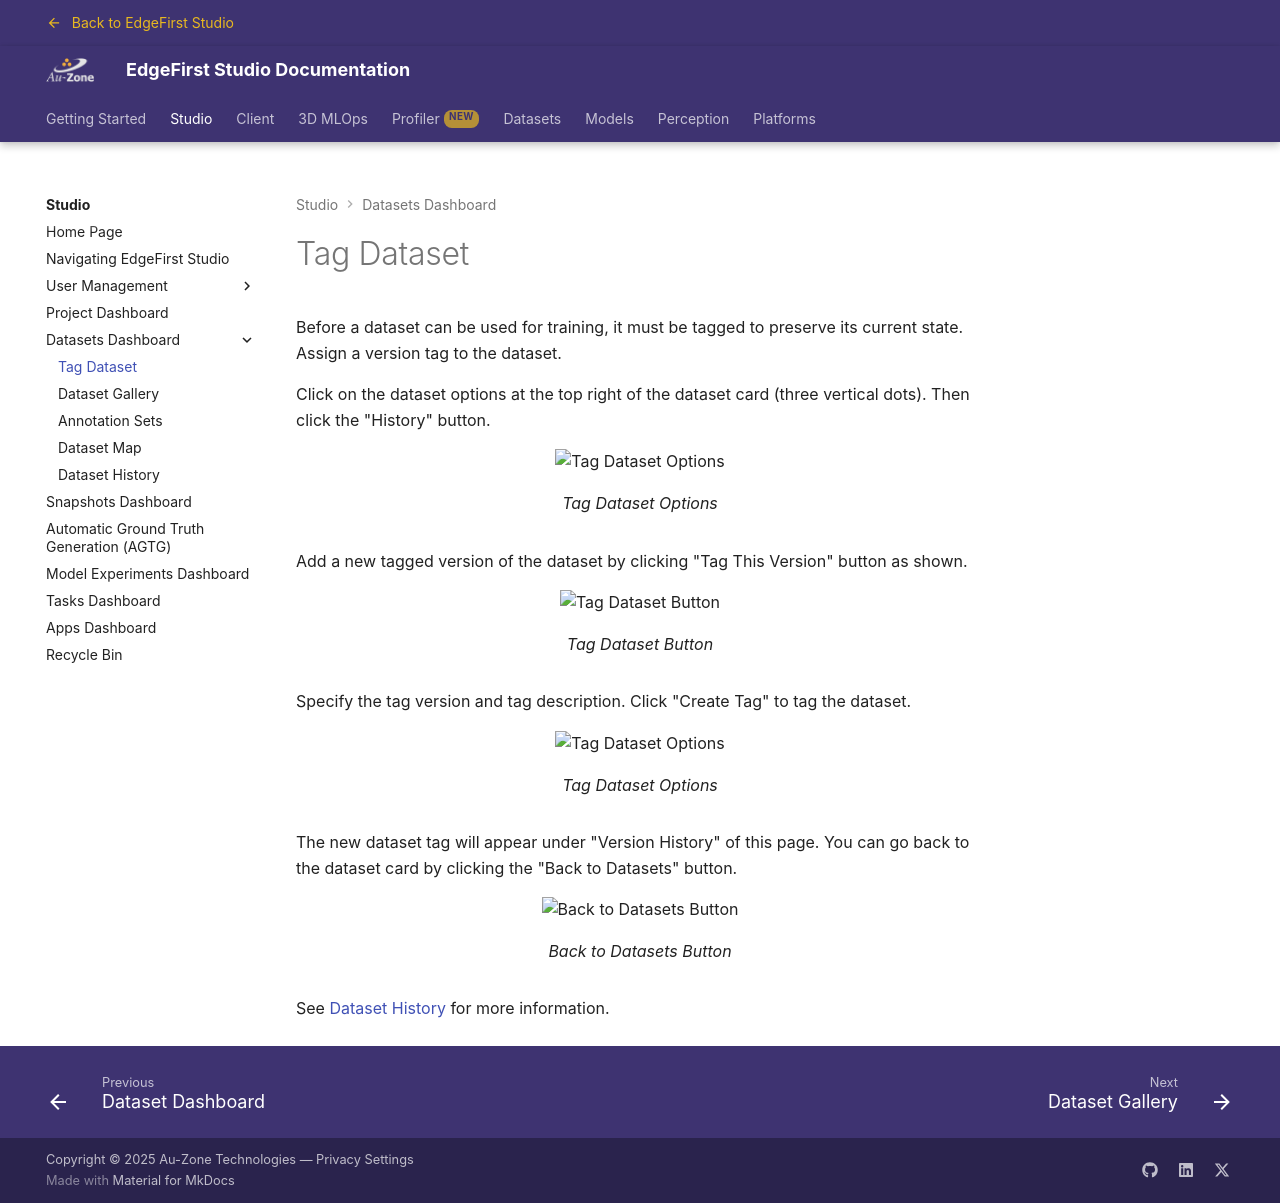

repository: EdgeFirstAI/documentation · page: saas/studio/datasets/tag/index.html · generator: mkdocs

# Tag Dataset

{% include-markdown "discrete/datasets/tag_dataset.md" heading-offset=0%}

See [Dataset History](history.md) for more information.
